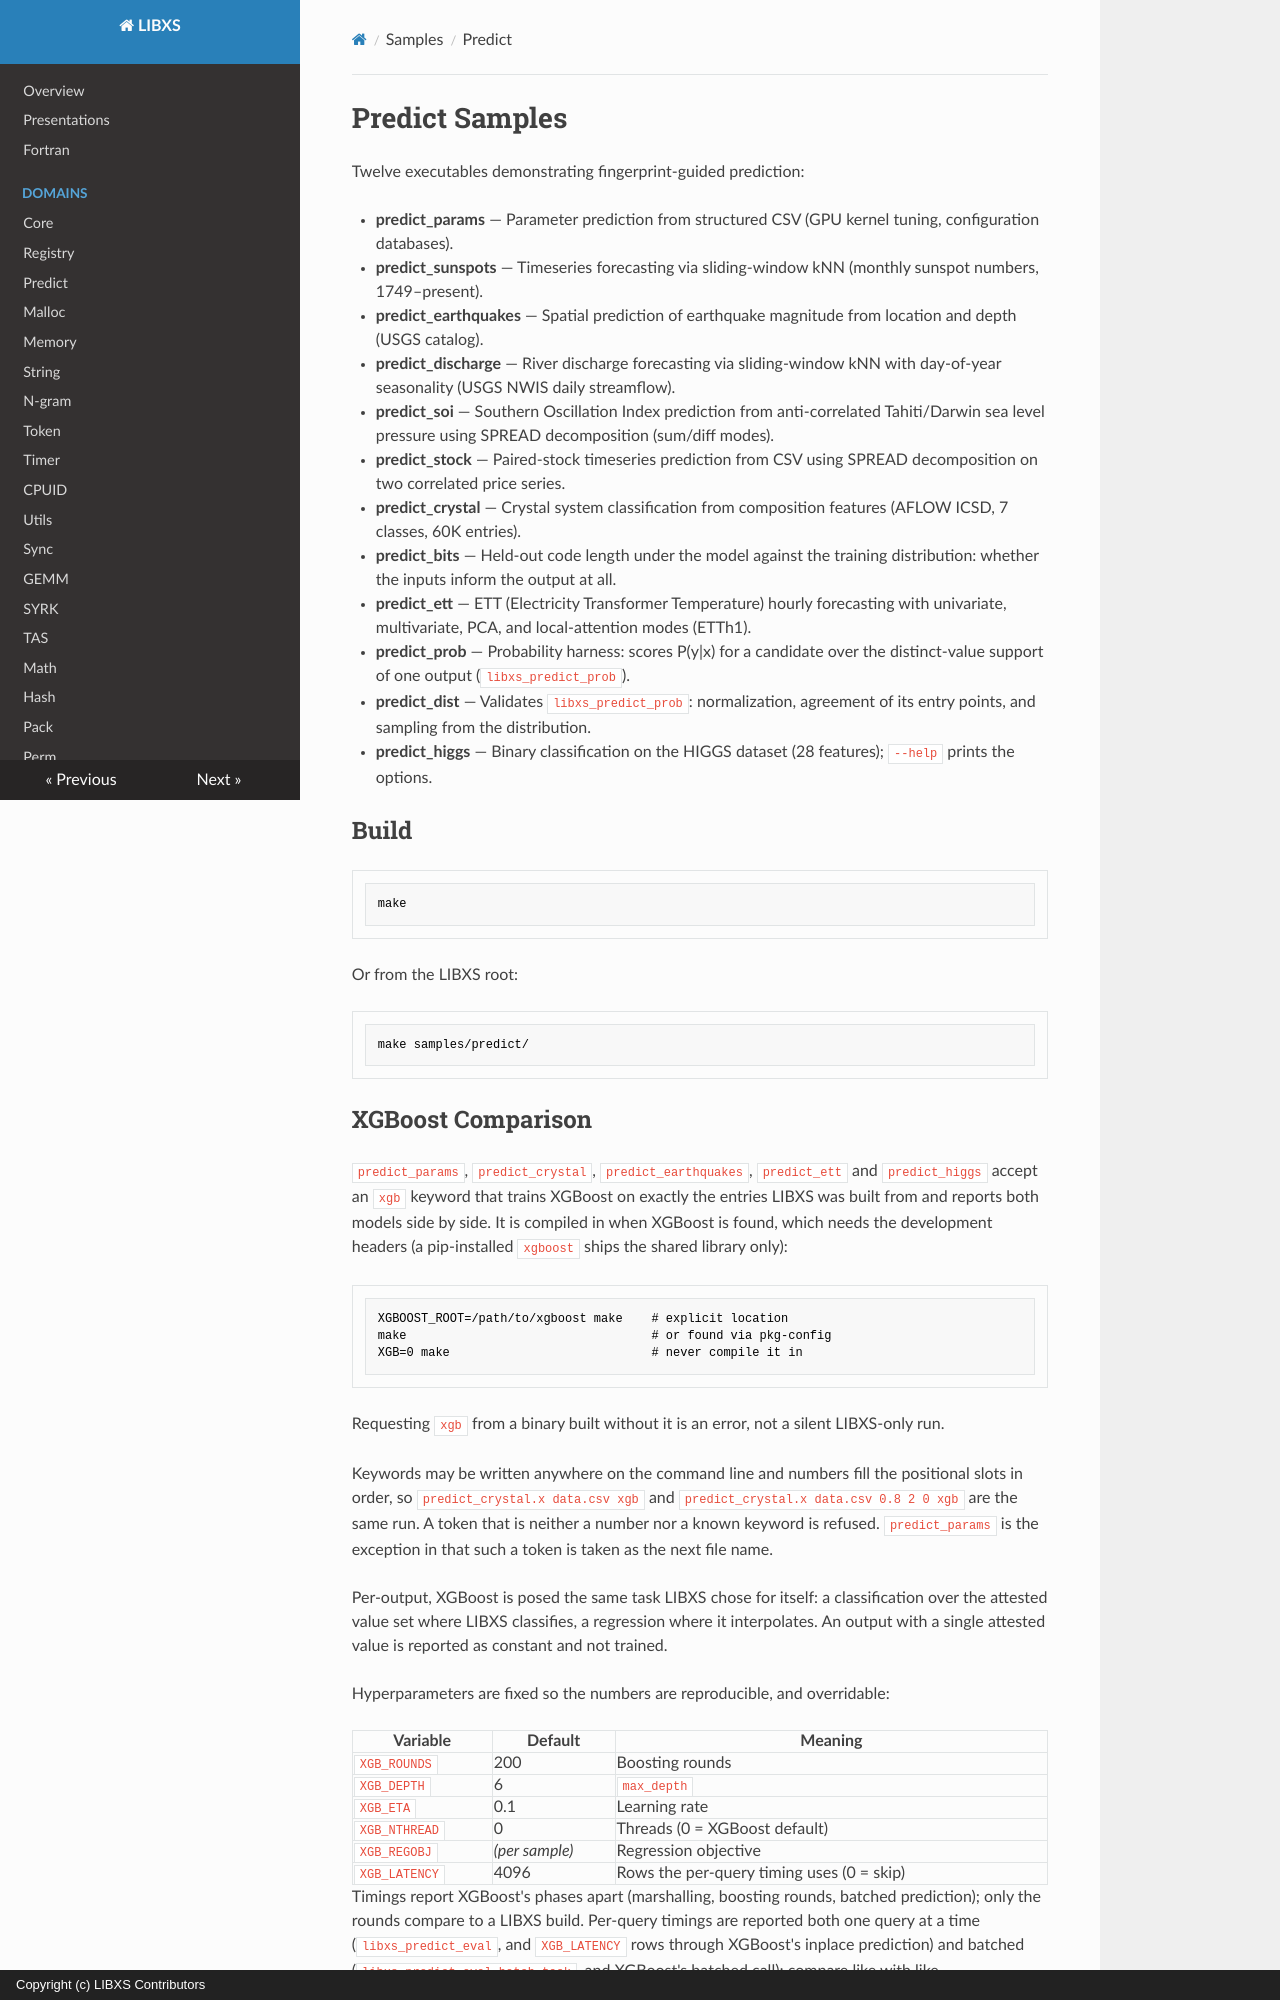

repository: hfp/libxs · page: samples/libxs_predict/index.html · generator: mkdocs · copyright: Copyright (c) LIBXS Contributors

# Predict Samples

Twelve executables demonstrating fingerprint-guided prediction:

- **predict_params** — Parameter prediction from structured CSV
  (GPU kernel tuning, configuration databases).
- **predict_sunspots** — Timeseries forecasting via sliding-window kNN
  (monthly sunspot numbers, 1749–present).
- **predict_earthquakes** — Spatial prediction of earthquake magnitude
  from location and depth (USGS catalog).
- **predict_discharge** — River discharge forecasting via sliding-window
  kNN with day-of-year seasonality (USGS NWIS daily streamflow).
- **predict_soi** — Southern Oscillation Index prediction from
  anti-correlated Tahiti/Darwin sea level pressure using SPREAD
  decomposition (sum/diff modes).
- **predict_stock** — Paired-stock timeseries prediction from CSV
  using SPREAD decomposition on two correlated price series.
- **predict_crystal** — Crystal system classification from composition
  features (AFLOW ICSD, 7 classes, 60K entries).
- **predict_bits** — Held-out code length under the model against the
  training distribution: whether the inputs inform the output at all.
- **predict_ett** — ETT (Electricity Transformer Temperature) hourly
  forecasting with univariate, multivariate, PCA, and local-attention
  modes (ETTh1).
- **predict_prob** — Probability harness: scores P(y|x) for a candidate
  over the distinct-value support of one output (`libxs_predict_prob`).
- **predict_dist** — Validates `libxs_predict_prob`: normalization,
  agreement of its entry points, and sampling from the distribution.
- **predict_higgs** — Binary classification on the HIGGS dataset
  (28 features); `--help` prints the options.
## Build

    make

Or from the LIBXS root:

    make samples/predict/
